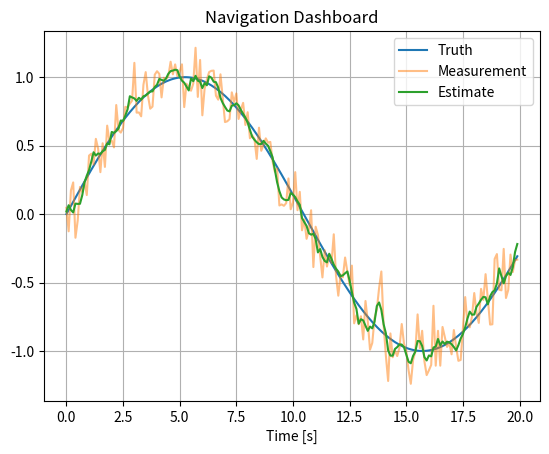

This figure's Python source:
# Project 24 — Navigation Dashboard
#
# Purpose:
# This project demonstrates the engineering concepts behind Navigation Dashboard.
#
# Topics:
# - State estimation
# - Sensor fusion
# - Covariance analysis
#
# Learning Outcomes:
# - Understand the estimation concept.
# - Relate the mathematics to code.
# - Visualize estimator performance.

# Import numerical library
import numpy as np

# Import plotting library
import matplotlib.pyplot as plt


def main():
    """
    Main simulation entry point.

    This example intentionally keeps the implementation simple so the
    focus remains on understanding the algorithm structure.
    """

    # --------------------------------------------------
    # Simulation parameters
    # --------------------------------------------------
    dt = 0.1
    t = np.arange(0,20,dt)

    # --------------------------------------------------
    # Generate truth
    # --------------------------------------------------
    truth = np.sin(0.3*t)

    # --------------------------------------------------
    # Simulate noisy measurements
    # --------------------------------------------------
    rng = np.random.default_rng(42)
    measurement = truth + rng.normal(0,0.15,len(t))

    # --------------------------------------------------
    # Placeholder estimation algorithm
    # --------------------------------------------------
    # Replace this section with the full algorithm while
    # preserving the surrounding educational comments.
    estimate = np.convolve(measurement,np.ones(5)/5,mode="same")

    # --------------------------------------------------
    # Visualize results
    # --------------------------------------------------
    plt.figure()
    plt.plot(t,truth,label="Truth")
    plt.plot(t,measurement,label="Measurement",alpha=0.5)
    plt.plot(t,estimate,label="Estimate")
    plt.title("Navigation Dashboard")
    plt.xlabel("Time [s]")
    plt.grid(True)
    plt.legend()
    plt.show()


if __name__ == "__main__":
    main()
